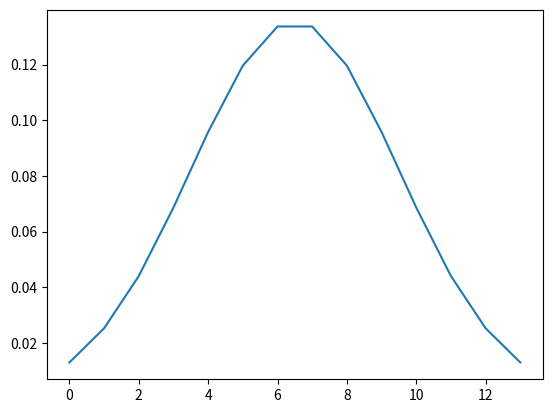

This chart was generated by the following Python code:
import numpy as np
import matplotlib.pyplot as plt
norm_sigma = 3.0

def gaussian(mu, sigma):
  return lambda x: 1 / np.sqrt(2*np.pi*sigma**2) * np.exp(-(x-mu)**2/(2*sigma**2))
fn_norm = gaussian(6.5, norm_sigma)
action_space = np.arange(14)
action_prob = fn_norm(action_space); action_prob /= action_prob.sum()

n_treasure = int(np.random.choice(action_space, 1, p=action_prob)[0])
print(action_prob, n_treasure)
plt.plot(action_space, action_prob)
plt.show()